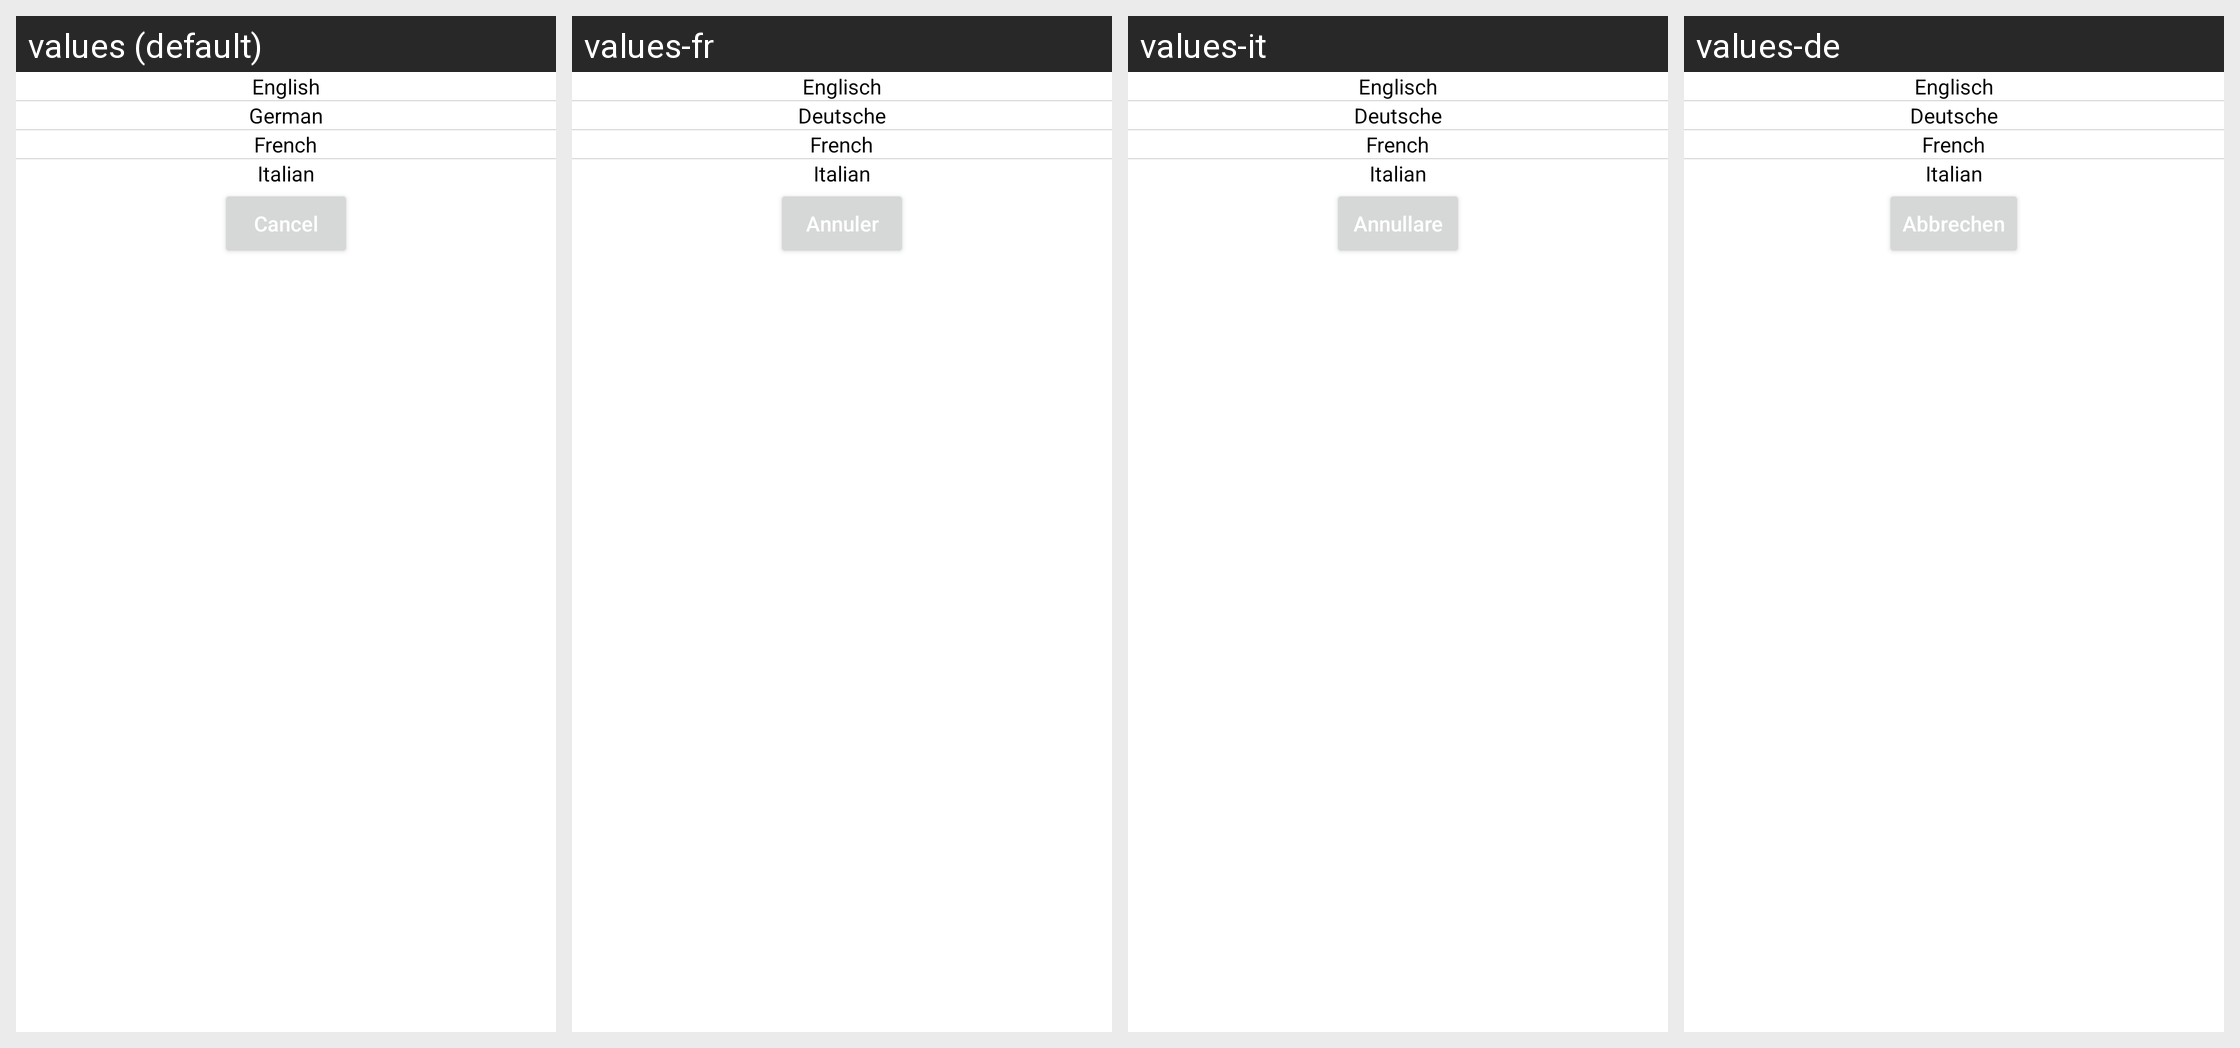

For this localized Android screen grid, give each drawn string resource with its value in every locale shown.
Android screen res/layout/dialog_select_language.xml rendered under 4 locales, left to right: values (default), values-fr, values-it, values-de. Device: Nexus 5 (rendered at 1080×1920; each locale shown at half size, 540×960, under a caption strip naming it); theme AppTheme.
Strings drawn on this screen, with the default value and each locale's value (text and hints the layout hard-codes, and strings that could not be matched under every locale, appear in the picture but are not listed):

english
  values: English
  values-fr: Englisch
  values-it: Englisch
  values-de: Englisch

german
  values: German
  values-fr: Deutsche
  values-it: Deutsche
  values-de: Deutsche

french
  values: French
  values-fr: French
  values-it: French
  values-de: French

italian
  values: Italian
  values-fr: Italian
  values-it: Italian
  values-de: Italian

cancel
  values: Cancel
  values-fr: Annuler
  values-it: Annullare
  values-de: Abbrechen
